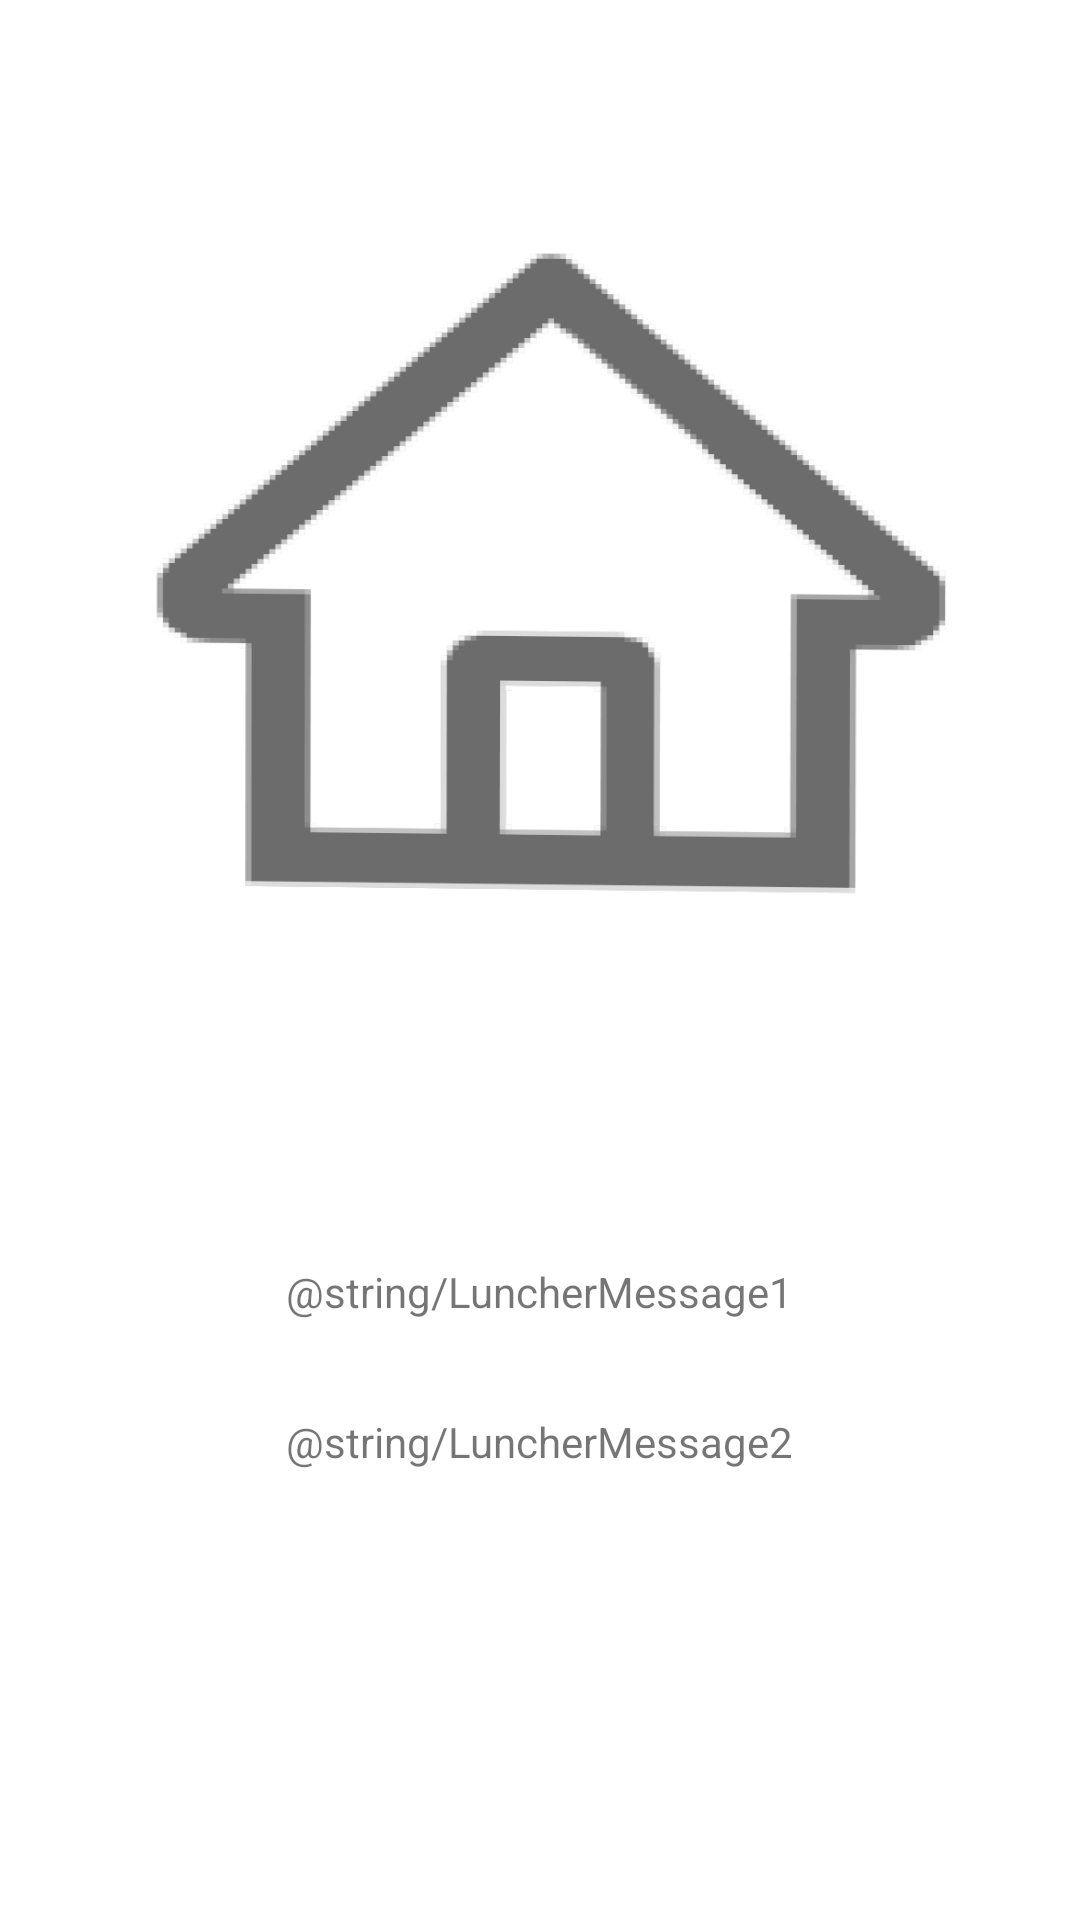

The Android layout XML behind this screen, and the referenced resources:
<!-- AndroidManifest.xml: application theme Theme.NewHome -->
<!-- res/layout/activity_luncher.xml -->
<?xml version="1.0" encoding="utf-8"?>

<FrameLayout  xmlns:android="http://schemas.android.com/apk/res/android"
    xmlns:app="http://schemas.android.com/apk/res-auto"
    xmlns:tools="http://schemas.android.com/tools"
    android:layout_width="match_parent"
    android:layout_height="match_parent"
    tools:context=".LuncherActivity">

    <ImageView
        android:id="@+id/imageHead"
        android:layout_width="match_parent"
        android:layout_height="300dp"
        android:layout_marginTop="50dp"
        android:scaleType="fitXY"
        app:srcCompat="@drawable/app_luncher" />

    <TextView
        android:id="@+id/textView1"
        android:layout_width="wrap_content"
        android:layout_height="wrap_content"
        android:layout_gravity="bottom|center_horizontal"
        android:layout_marginBottom="200dp"
        android:text="@string/LuncherMessage1" />

    <TextView
        android:id="@+id/textView2"
        android:layout_width="wrap_content"
        android:layout_height="wrap_content"
        android:layout_gravity="bottom|center_horizontal"
        android:layout_marginBottom="150dp"
        android:text="@string/LuncherMessage2" />

</FrameLayout>
<!-- resources referenced by this layout -->
<resources>
  <!-- drawable app_luncher: png bitmap (drawable, 35089 bytes) -->
  <style name="Theme.NewHome" parent="Theme.MaterialComponents.DayNight.DarkActionBar">
          
          <item name="colorPrimary">@color/purple_500</item>
          <item name="colorPrimaryVariant">@color/purple_700</item>
          <item name="colorOnPrimary">@color/white</item>
          
          <item name="colorSecondary">@color/teal_200</item>
          <item name="colorSecondaryVariant">@color/teal_700</item>
          <item name="colorOnSecondary">@color/black</item>
          
          <item name="android:statusBarColor" tools:targetApi="l">?attr/colorPrimaryVariant</item>
          
      </style>
  <!-- not gathered from this repository: default colours our renderer supplied (Android Studio template values) -->
  <color name="purple_500">#FF6200EE</color>
  <color name="purple_700">#FF3700B3</color>
  <color name="teal_200">#FF03DAC5</color>
  <color name="teal_700">#FF018786</color>
  <color name="black">#FF000000</color>
  <color name="white">#FFFFFFFF</color>
</resources>
